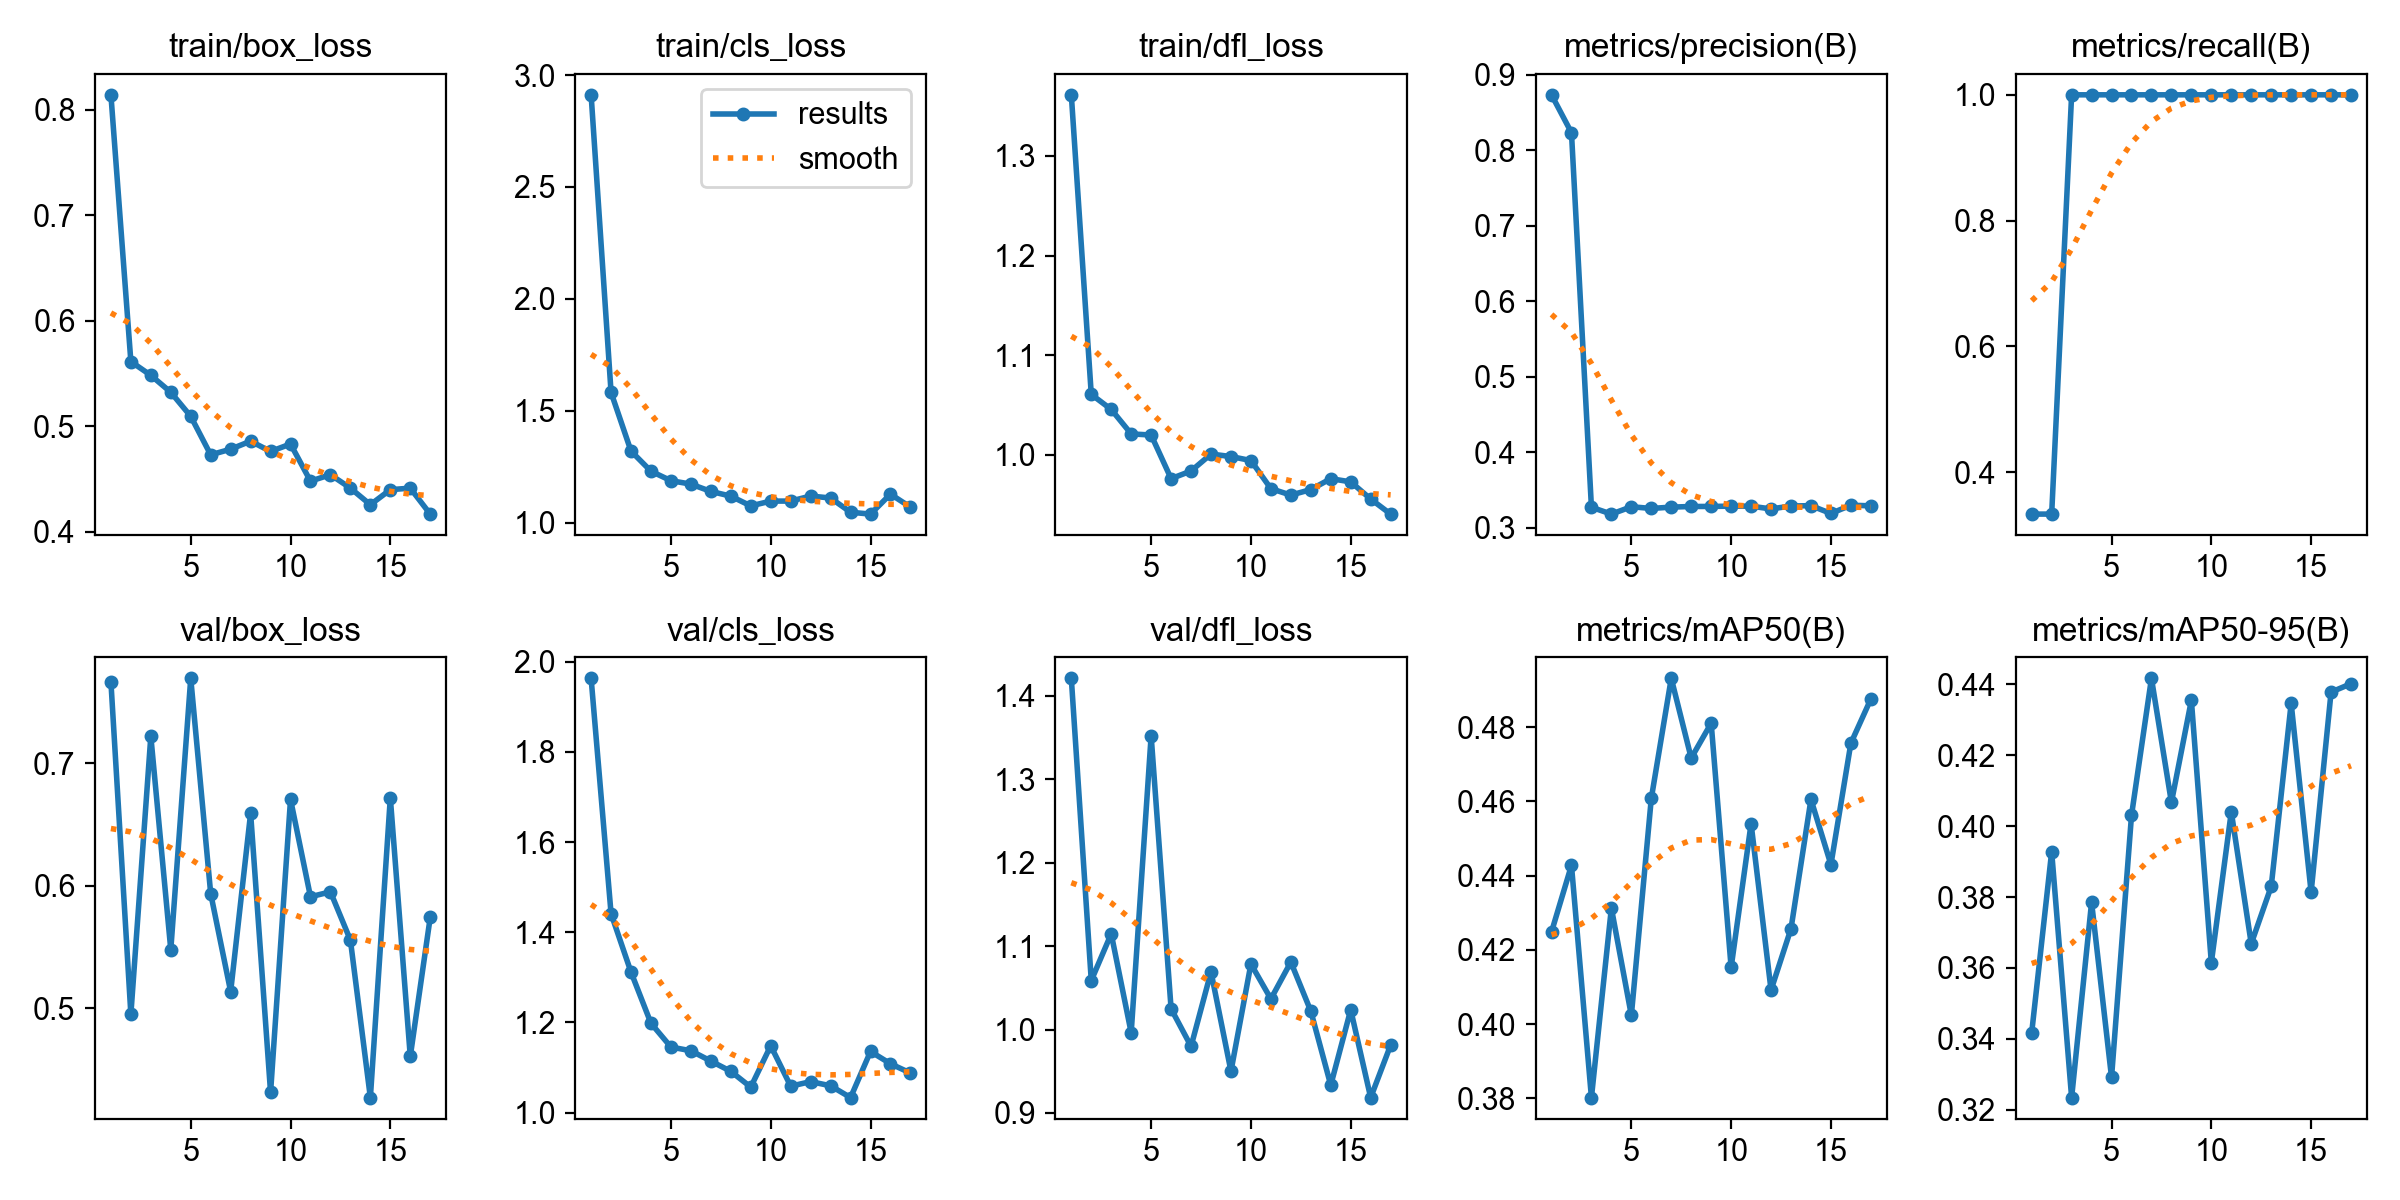

The data file committed next to this chart (first rows):
epoch, time, train/box_loss, train/cls_loss, train/dfl_loss, metrics/precision(B), metrics/recall(B), metrics/mAP50(B), metrics/mAP50-95(B), val/box_loss, val/cls_loss, val/dfl_loss, lr/pg0, lr/pg1, lr/pg2
1, 21.46, 0.8143, 2.912, 1.361, 0.8731, 0.3333, 0.4248, 0.3418, 0.7665, 1.963, 1.421, 0.000443, 0.000443, 0.000443
2, 37.28, 0.5613, 1.581, 1.061, 0.823, 0.3333, 0.4428, 0.3928, 0.4953, 1.441, 1.059, 0.000878, 0.000878, 0.000878
3, 51, 0.5482, 1.319, 1.045, 0.3271, 1, 0.3802, 0.3234, 0.7221, 1.312, 1.115, 0.00129, 0.00129, 0.00129
4, 64.34, 0.5322, 1.229, 1.021, 0.3181, 1, 0.4313, 0.3785, 0.5479, 1.198, 0.9962, 0.001323, 0.001323, 0.001323
5, 77.51, 0.5093, 1.187, 1.02, 0.3278, 1, 0.4024, 0.3291, 0.7694, 1.145, 1.352, 0.001288, 0.001288, 0.001288
6, 90.48, 0.4728, 1.172, 0.976, 0.3255, 1, 0.4608, 0.4031, 0.5937, 1.137, 1.025, 0.001252, 0.001252, 0.001252
7, 103.6, 0.4782, 1.139, 0.9837, 0.3273, 1, 0.4932, 0.4417, 0.5138, 1.114, 0.9798, 0.001217, 0.001217, 0.001217
8, 116.6, 0.4858, 1.118, 1.001, 0.3281, 1, 0.4717, 0.4067, 0.6593, 1.092, 1.069, 0.001181, 0.001181, 0.001181
9, 129.2, 0.476, 1.074, 0.9982, 0.3282, 1, 0.4811, 0.4355, 0.4315, 1.057, 0.9499, 0.001146, 0.001146, 0.001146
10, 141.9, 0.4831, 1.096, 0.9942, 0.3286, 1, 0.4153, 0.3615, 0.6706, 1.148, 1.079, 0.001111, 0.001111, 0.001111
11, 154.5, 0.4479, 1.096, 0.966, 0.3285, 1, 0.454, 0.4041, 0.5911, 1.059, 1.037, 0.001075, 0.001075, 0.001075
12, 167.2, 0.454, 1.118, 0.9595, 0.3249, 1, 0.4092, 0.3669, 0.5952, 1.069, 1.081, 0.00104, 0.00104, 0.00104
13, 179.8, 0.4412, 1.11, 0.965, 0.3288, 1, 0.4257, 0.383, 0.5558, 1.06, 1.022, 0.001005, 0.001005, 0.001005
14, 192.7, 0.4255, 1.046, 0.976, 0.3292, 1, 0.4606, 0.4347, 0.4273, 1.033, 0.9333, 0.0009692, 0.0009692, 0.0009692
15, 205.5, 0.4398, 1.038, 0.9728, 0.3189, 1, 0.443, 0.3814, 0.6719, 1.136, 1.024, 0.0009339, 0.0009339, 0.0009339
16, 218.1, 0.4412, 1.127, 0.9555, 0.3298, 1, 0.4757, 0.4379, 0.4609, 1.108, 0.9183, 0.0008985, 0.0008985, 0.0008985
17, 231.1, 0.4166, 1.069, 0.9404, 0.329, 1, 0.4876, 0.4402, 0.5744, 1.088, 0.9813, 0.0008631, 0.0008631, 0.0008631
